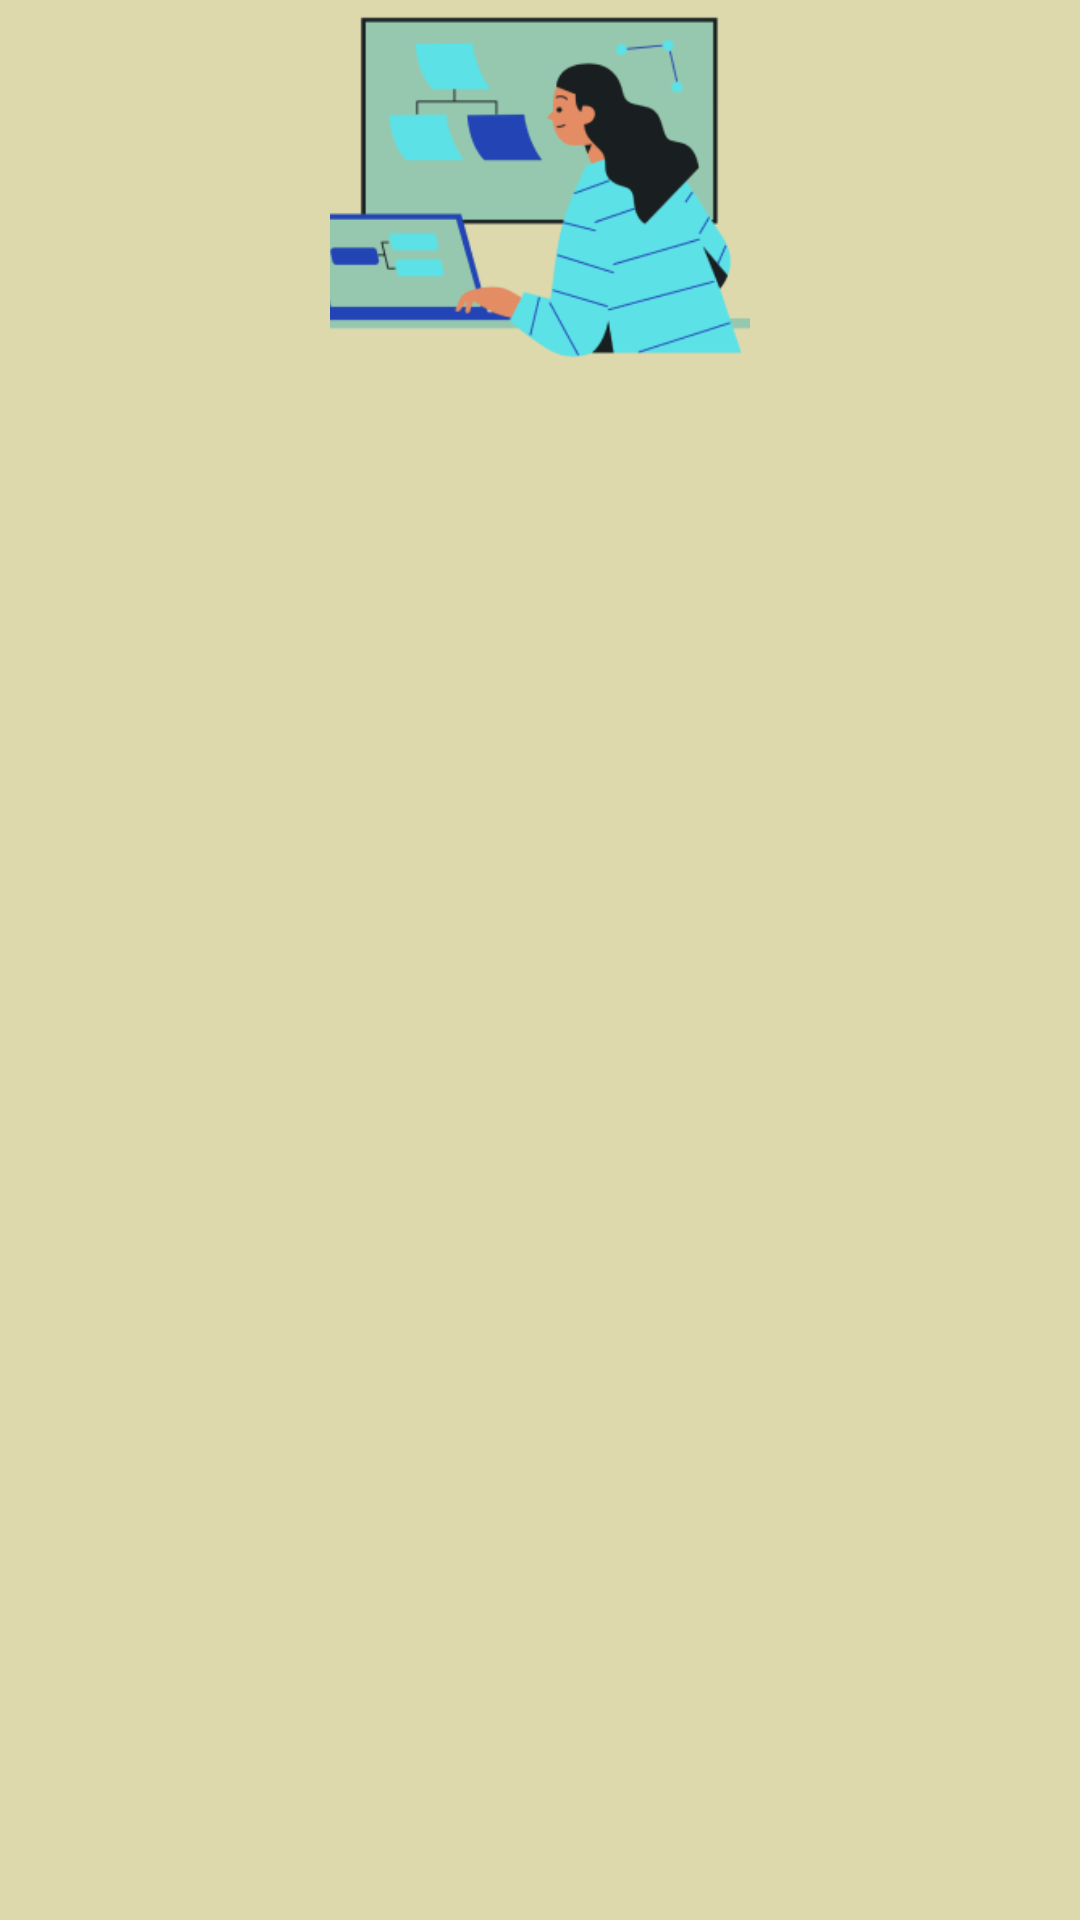

Produce the Android XML layout that renders to this screen, including the resource entries it uses.
<!-- AndroidManifest.xml: application theme Theme.Bookin_Hotel -->
<!-- res/layout/fragment_cart.xml -->
<?xml version="1.0" encoding="utf-8"?>
<LinearLayout xmlns:android="http://schemas.android.com/apk/res/android"
    xmlns:app="http://schemas.android.com/apk/res-auto"
    xmlns:tools="http://schemas.android.com/tools"
    android:layout_width="match_parent"
    android:layout_height="match_parent"
    android:orientation="vertical"
    android:background="#DDD9AD"
    tools:context=".fragments.CartFragment">

    <LinearLayout
        android:layout_width="match_parent"
        android:layout_height="wrap_content"
        android:background="#DDD9AD"
        android:gravity="center"
        android:orientation="horizontal">

        <ImageView
            android:id="@+id/UserImage"
            android:layout_width="140dp"
            android:layout_height="140dp"
            android:scaleType="centerCrop"
            android:src="@drawable/img" />
    </LinearLayout>

    <androidx.recyclerview.widget.RecyclerView
        android:id="@+id/HistoryRecyclerView"
        android:layout_width="match_parent"
        android:layout_height="wrap_content"
        />
</LinearLayout>
<!-- resources referenced by this layout -->
<resources>
  <!-- drawable img: png bitmap (drawable, 15777 bytes) -->
  <style name="Theme.Bookin_Hotel" parent="Theme.MaterialComponents.DayNight.NoActionBar">
          
          <item name="colorPrimary">@color/purple_500</item>
          <item name="colorPrimaryVariant">@color/purple_700</item>
          <item name="colorOnPrimary">@color/white</item>
          
          <item name="colorSecondary">@color/teal_200</item>
          <item name="colorSecondaryVariant">@color/teal_700</item>
          <item name="colorOnSecondary">@color/black</item>
          
          <item name="android:statusBarColor">?attr/colorPrimaryVariant</item>
          
      </style>
  <color name="purple_500">#2099A8</color>
  <color name="purple_700">#FF3700B3</color>
  <color name="white">#FFFFFFFF</color>
  <color name="teal_200">#FF03DAC5</color>
  <color name="teal_700">#FF018786</color>
  <color name="black">#FF000000</color>
</resources>
